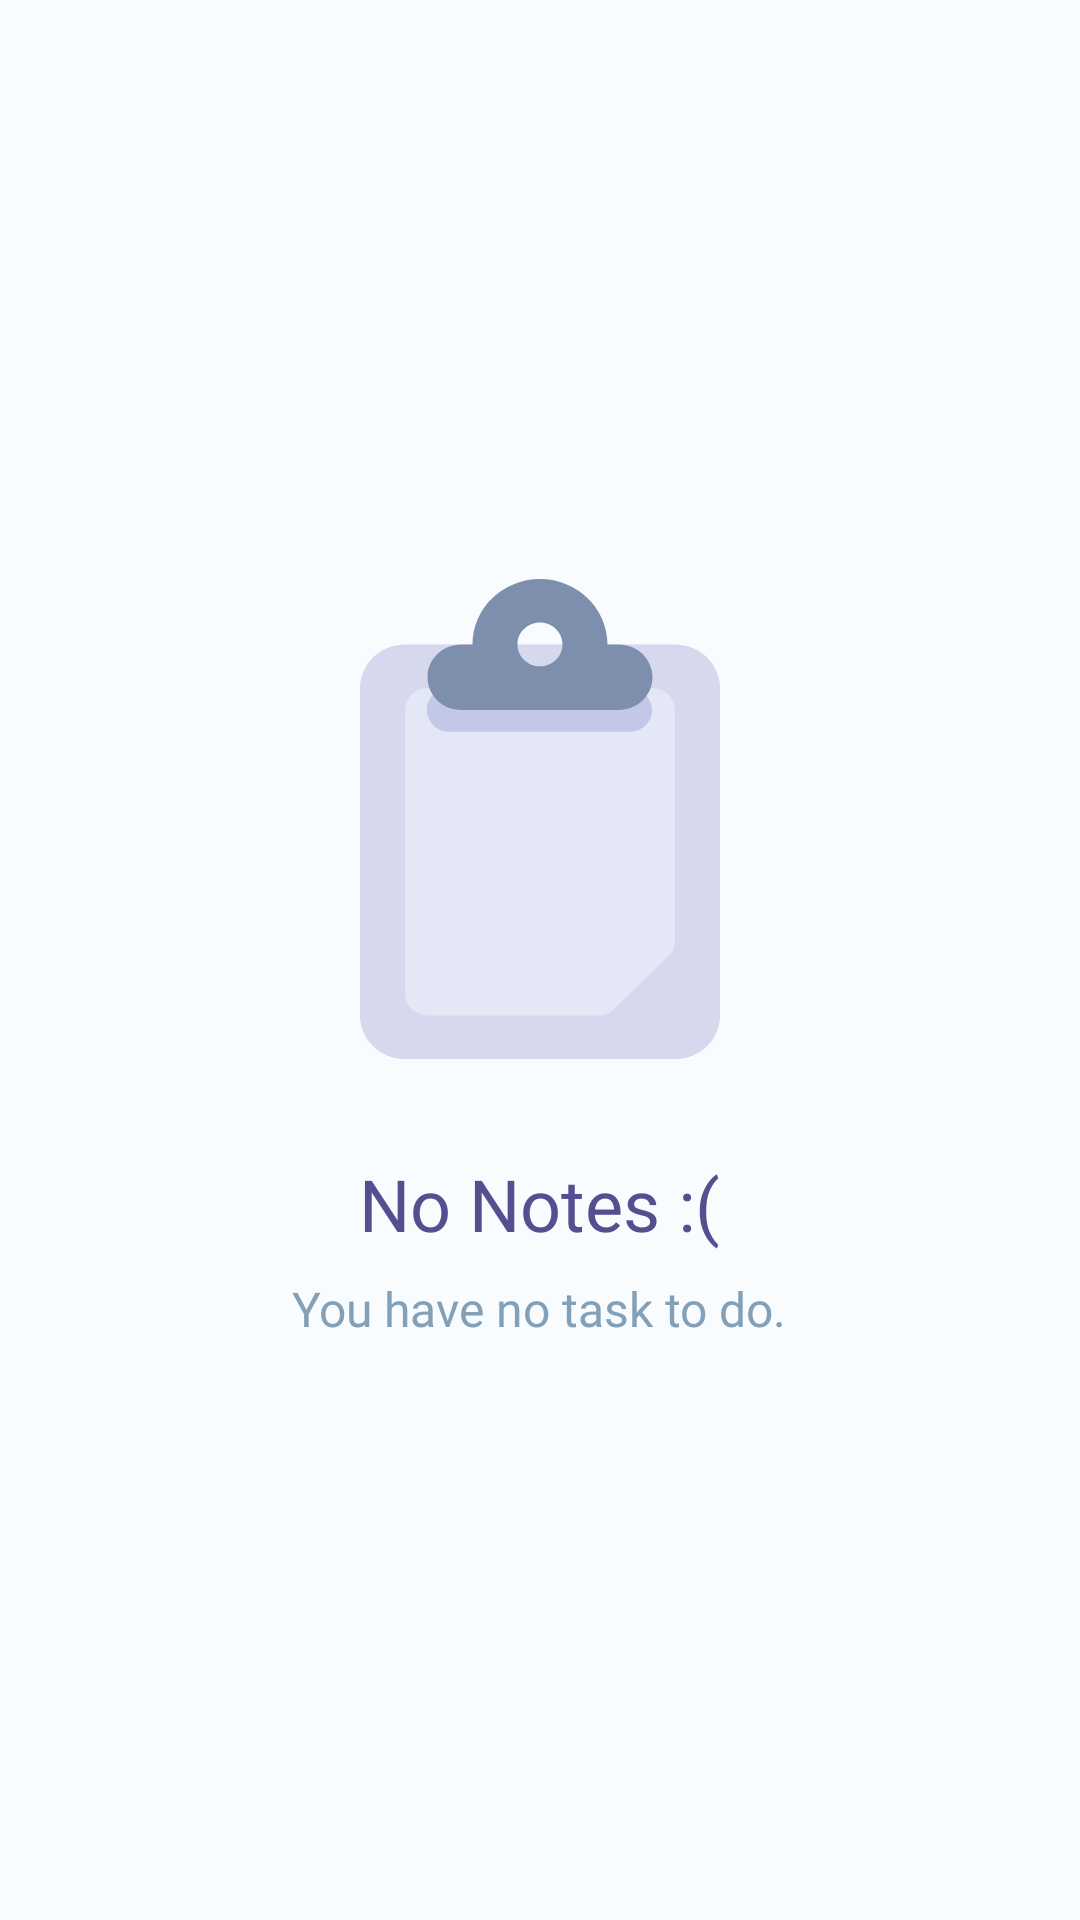

Reconstruct the res/layout file that produces this screen, plus the resources it refers to.
<!-- AndroidManifest.xml: application theme Theme.NotesApp -->
<!-- res/layout/screen_notes.xml -->
<?xml version="1.0" encoding="utf-8"?>
<FrameLayout xmlns:android="http://schemas.android.com/apk/res/android"
    xmlns:app="http://schemas.android.com/apk/res-auto"
    xmlns:tools="http://schemas.android.com/tools"
    android:layout_width="match_parent"
    android:layout_height="match_parent"
    android:background="#F9FCFF"
    tools:context=".presentation.ui.screen.NotesScreen">

    <androidx.constraintlayout.widget.ConstraintLayout
        android:id="@+id/containerContent"
        android:layout_width="match_parent"
        android:layout_height="match_parent"
        android:orientation="vertical"
        tools:visibility="visible">

        <androidx.appcompat.widget.LinearLayoutCompat
            app:layout_constraintStart_toStartOf="parent"
            app:layout_constraintEnd_toEndOf="parent"
            app:layout_constraintBottom_toTopOf="@id/listNotes"
            android:id="@+id/container"
            android:layout_width="match_parent"
            android:layout_height="wrap_content"
            android:background="#3930D8"
            android:orientation="vertical"
            android:padding="16dp"
            tools:visibility="visible"
            android:visibility="gone"
            app:layout_constraintTop_toTopOf="parent">

            <androidx.appcompat.widget.SearchView
                android:id="@+id/searchView"
                android:layout_width="match_parent"
                android:layout_height="wrap_content"
                android:layout_gravity="center"
                android:background="@drawable/shape_search"
                android:visibility="visible"
                app:closeIcon="@drawable/ic_close"
                app:iconifiedByDefault="false"
                app:layout_constraintEnd_toEndOf="parent"
                app:layout_constraintStart_toStartOf="parent"
                app:layout_constraintTop_toTopOf="parent"
                app:queryHint="Search Your Notes"
                app:searchIcon="@drawable/ic_search" />

            <include
                android:id="@+id/headerNote"
                layout="@layout/item_header_note"
                android:layout_width="match_parent"
                android:layout_height="wrap_content"
                app:layout_constraintTop_toBottomOf="@id/toolbar" />

        </androidx.appcompat.widget.LinearLayoutCompat>

        <androidx.recyclerview.widget.RecyclerView
            android:id="@+id/listNotes"
            android:layout_width="match_parent"
            android:layout_height="0dp"
            android:paddingBottom="0dp"
            app:layout_constraintBottom_toBottomOf="parent"
            app:layout_constraintEnd_toEndOf="parent"
            app:layout_constraintStart_toStartOf="parent"
            app:layout_constraintTop_toBottomOf="@id/container"
            tools:itemCount="20"
            tools:listitem="@layout/item_note" />

    </androidx.constraintlayout.widget.ConstraintLayout>

    <androidx.appcompat.widget.LinearLayoutCompat
        android:id="@+id/containerPlaceholder"
        android:layout_width="match_parent"
        android:layout_height="match_parent"
        android:gravity="center"
        android:orientation="vertical"
        tools:visibility="gone">

        <androidx.appcompat.widget.AppCompatImageView
            android:layout_width="wrap_content"
            android:layout_height="wrap_content"
            android:src="@drawable/ic_placeholder" />

        <TextView
            android:id="@+id/textPlaceholder"
            android:layout_width="wrap_content"
            android:layout_height="wrap_content"
            android:layout_marginTop="32dp"
            android:fontFamily="@font/open_sans_semi_bold"
            android:text="@string/text_notes_empty"
            android:textColor="#554E8F"
            android:textSize="24sp" />

        <TextView
            android:id="@+id/textPlaceholderDescription"
            android:layout_width="wrap_content"
            android:layout_height="wrap_content"
            android:layout_marginTop="8dp"
            android:fontFamily="@font/open_sans_regular"
            android:text="@string/text_notes_empty_description"
            android:textColor="#82A0B7"
            android:textSize="16sp" />

    </androidx.appcompat.widget.LinearLayoutCompat>

</FrameLayout>
<!-- res/layout/item_header_note.xml (included above) -->
<?xml version="1.0" encoding="utf-8"?>
<androidx.constraintlayout.widget.ConstraintLayout xmlns:android="http://schemas.android.com/apk/res/android"
    xmlns:app="http://schemas.android.com/apk/res-auto"
    xmlns:tools="http://schemas.android.com/tools"
    android:layout_width="match_parent"
    android:layout_height="wrap_content"
    android:background="@drawable/shape_item_note_current">

    <androidx.appcompat.widget.AppCompatImageView
        app:tint="#FFFFFF"
        android:id="@+id/buttonClose"
        android:layout_marginEnd="8dp"
        android:layout_marginTop="8dp"
        android:padding="4dp"
        app:layout_constraintTop_toTopOf="parent"
        app:layout_constraintEnd_toEndOf="parent"
        android:src="@drawable/ic_close"
        android:background="?selectableItemBackgroundBorderless"
        android:layout_width="wrap_content"
        android:layout_height="wrap_content"/>

    <TextView
        android:layout_marginTop="16dp"
        android:layout_marginStart="16dp"
        app:layout_constraintTop_toTopOf="parent"
        android:id="@+id/textGroupName"
        android:layout_width="0dp"
        android:layout_height="wrap_content"
        android:layout_marginEnd="16dp"
        android:ellipsize="end"
        android:fontFamily="@font/open_sans_semi_bold"
        android:maxLines="1"
        android:textColor="#FFFFFF"
        android:textSize="20sp"
        app:layout_constraintEnd_toStartOf="@+id/imageGroup"
        app:layout_constraintStart_toStartOf="parent"
        tools:text="Meeting" />

    <com.google.android.material.imageview.ShapeableImageView
        android:id="@+id/imageGroup"
        android:layout_width="64dp"
        android:layout_height="64dp"
        app:layout_constraintBottom_toBottomOf="@id/textNoteTime"
        app:layout_constraintEnd_toStartOf="@id/buttonClose"
        app:layout_constraintTop_toTopOf="@id/textGroupName"
        app:layout_constraintVertical_bias="1.0"
        app:shapeAppearanceOverlay="@style/ShapeAppearanceOverlay.App.CornerSize50Percent" />

    <TextView
        android:id="@+id/textNoteTitle"
        android:layout_width="0dp"
        android:layout_height="wrap_content"
        android:layout_marginTop="8dp"
        android:ellipsize="end"
        android:fontFamily="@font/open_sans_regular"
        android:maxLines="1"
        android:textColor="#F3F3F3"
        android:textSize="11sp"
        app:layout_constraintEnd_toEndOf="@id/textGroupName"
        app:layout_constraintStart_toStartOf="@id/textGroupName"
        app:layout_constraintTop_toBottomOf="@id/textGroupName"
        tools:text="Meeting with client" />

    <TextView
        android:id="@+id/textNoteTime"
        android:layout_width="0dp"
        android:layout_height="wrap_content"
        android:textColor="#F3F3F3"
        android:textSize="11sp"
        android:layout_marginBottom="16dp"
        app:layout_constraintBottom_toBottomOf="parent"
        app:layout_constraintEnd_toEndOf="@id/textNoteTitle"
        app:layout_constraintStart_toStartOf="@id/textNoteTitle"
        app:layout_constraintTop_toBottomOf="@id/textNoteTitle"
        tools:text="13.00 PM, 08 June" />

</androidx.constraintlayout.widget.ConstraintLayout>
<!-- res/layout/item_note.xml (included above) -->
<?xml version="1.0" encoding="utf-8"?>
<androidx.cardview.widget.CardView xmlns:android="http://schemas.android.com/apk/res/android"
    xmlns:app="http://schemas.android.com/apk/res-auto"
    xmlns:tools="http://schemas.android.com/tools"
    android:layout_width="match_parent"
    android:layout_height="wrap_content"
    android:layout_marginStart="16dp"
    android:layout_marginTop="4dp"
    android:layout_marginEnd="16dp"
    android:layout_marginBottom="8dp"
    android:elevation="8dp"
    app:cardCornerRadius="8dp">

    <androidx.constraintlayout.widget.ConstraintLayout
        android:layout_width="match_parent"
        android:layout_height="?actionBarSize"
        android:background="?selectableItemBackground">

        <View
            android:id="@+id/noteLevel"
            android:layout_width="4dp"
            android:layout_height="0dp"
            app:layout_constraintBottom_toBottomOf="parent"
            app:layout_constraintStart_toStartOf="parent"
            app:layout_constraintTop_toTopOf="parent"
            tools:background="@color/black" />

        <TextView
            android:id="@+id/noteTimeDate"
            android:layout_width="wrap_content"
            android:layout_height="wrap_content"
            android:layout_marginStart="8dp"
            android:fontFamily="@font/rubik_regular"
            android:gravity="center"
            android:textSize="14sp"
            app:layout_constraintBottom_toBottomOf="@id/noteTitle"
            app:layout_constraintStart_toEndOf="@id/noteLevel"
            app:layout_constraintTop_toTopOf="@id/noteTitle"
            tools:text="2022.05.21\n9.05 PM" />

        <TextView
            app:layout_constraintBottom_toBottomOf="parent"
            android:id="@+id/noteTitle"
            android:layout_width="0dp"
            android:layout_height="wrap_content"
            android:ellipsize="end"
            android:fontFamily="@font/open_sans_bold"
            android:maxLines="2"
            android:paddingStart="20dp"
            android:paddingEnd="20dp"
            android:textColor="@color/color_main"
            android:textSize="14sp"
            app:layout_constraintEnd_toStartOf="@+id/noteBookmark"
            app:layout_constraintStart_toEndOf="@id/noteTimeDate"
            app:layout_constraintTop_toTopOf="parent"
            tools:text="@tools:sample/lorem/random" />


        <androidx.appcompat.widget.AppCompatImageView
            android:id="@+id/noteBookmark"
            android:layout_width="wrap_content"
            android:layout_height="wrap_content"
            android:layout_marginEnd="8dp"
            android:background="?selectableItemBackgroundBorderless"
            android:padding="4dp"
            android:src="@drawable/ic_bookmark_default"
            app:layout_constraintBottom_toBottomOf="@id/noteTitle"
            app:layout_constraintEnd_toEndOf="parent"
            app:layout_constraintTop_toTopOf="@id/noteTitle" />

    </androidx.constraintlayout.widget.ConstraintLayout>

</androidx.cardview.widget.CardView>
<!-- resources referenced by this layout -->
<resources>
  <color name="black">#FF000000</color>
  <color name="color_main">#3930D8</color>
  <!-- drawable ic_bookmark_default (drawable) -->
  <vector xmlns:android="http://schemas.android.com/apk/res/android"
      android:width="24dp"
      android:height="24dp"
      android:viewportWidth="24"
      android:viewportHeight="24">
      <path
          android:fillColor="#9F9F9F"
          android:pathData="M17,11v6.97l-5,-2.14l-5,2.14V5h6V3H7C5.9,3 5,3.9 5,5v16l7,-3l7,3V11H17zM21,7h-6V5h6V7z" />
  </vector>
  <!-- drawable ic_close (drawable) -->
  <vector xmlns:android="http://schemas.android.com/apk/res/android"
      android:width="24dp"
      android:height="24dp"
      android:viewportWidth="24"
      android:viewportHeight="24">
      <path
          android:fillColor="#B5B5B5"
          android:pathData="M19,6.41L17.59,5 12,10.59 6.41,5 5,6.41 10.59,12 5,17.59 6.41,19 12,13.41 17.59,19 19,17.59 13.41,12z" />
  </vector>
  <!-- drawable ic_search (drawable) -->
  <vector xmlns:android="http://schemas.android.com/apk/res/android"
      android:width="16dp"
      android:height="16dp"
      android:viewportWidth="512"
      android:viewportHeight="512">
      <path
          android:fillColor="#B5B5B5"
          android:pathData="M376.1,330.9L352.4,330.9l-8.4,-8.1a195.6,195.6 0,1 0,-21 21l8.1,8.4v23.7L458.6,503.4a31.7,31.7 0,0 0,44.8 -44.7ZM196.1,330.9C121.5,330.9 61,270.5 61,196A135.1,135.1 0,1 1,196.4 330.9Z" />
  </vector>
  <!-- drawable shape_item_note_current (drawable) -->
  <?xml version="1.0" encoding="utf-8"?>
  <shape android:shape="rectangle" xmlns:android="http://schemas.android.com/apk/res/android">
  
      <solid android:color="#4DFFFFFF"/>
      <corners android:radius="8dp"/>
  
  </shape >
  <!-- drawable shape_search (drawable) -->
  <?xml version="1.0" encoding="utf-8"?>
  <shape android:shape="rectangle" xmlns:android="http://schemas.android.com/apk/res/android">
  
      <solid android:color="#F9FCFF"/>
      <corners android:radius="8dp"/>
  
  </shape>
  <string name="text_notes_empty">No Notes :(</string>
  <string name="text_notes_empty_description">You have no task to do.</string>
  <style name="ShapeAppearanceOverlay.App.CornerSize50Percent" parent="">
          <item name="cornerSize">50%</item>
      </style>
  <style name="Theme.NotesApp" parent="Theme.MaterialComponents.Light.NoActionBar">
          
          <item name="colorPrimary">@color/color_main</item>
          <item name="colorPrimaryVariant">@color/color_main</item>
          <item name="colorOnPrimary">@color/white</item>
          
          <item name="colorSecondary">@color/color_main</item>
          <item name="colorSecondaryVariant">@color/color_main</item>
          <item name="colorOnSecondary">@color/black</item>
          
          <item name="android:statusBarColor">?attr/colorPrimaryVariant</item>
          
          <item name="drawerArrowStyle">@style/DrawerIconStyle</item>
          <item name="bottomSheetDialogTheme">@style/AppBottomSheetDialogTheme</item>
      </style>
  <color name="white">#FFFFFFFF</color>
  <style name="DrawerIconStyle" parent="Widget.AppCompat.DrawerArrowToggle">
          <item name="color">@color/white</item>
      </style>
  <style name="AppBottomSheetDialogTheme" parent="Theme.Design.Light.BottomSheetDialog">
          <item name="bottomSheetStyle">@style/AppModalStyle</item>
      </style>
  <style name="AppModalStyle" parent="Widget.Design.BottomSheet.Modal">
          <item name="android:background">@drawable/background_bottom_sheet_dialog</item>
      </style>
</resources>
